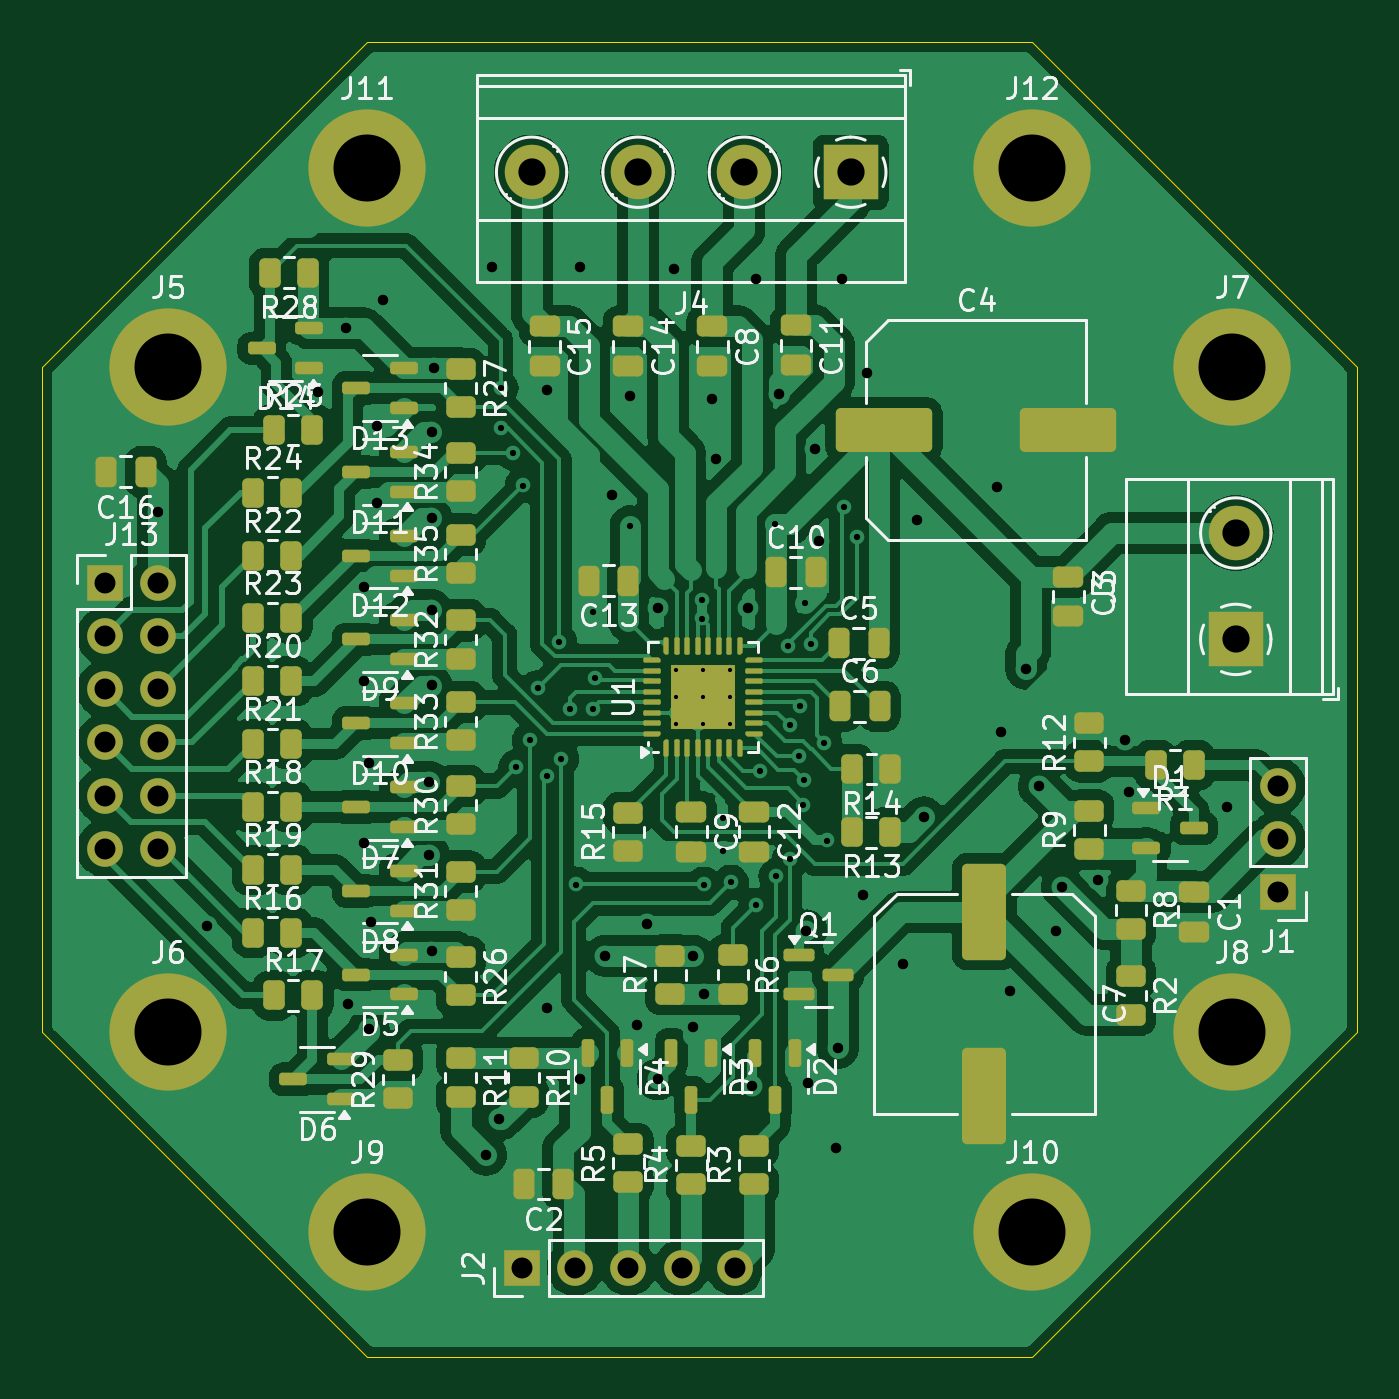
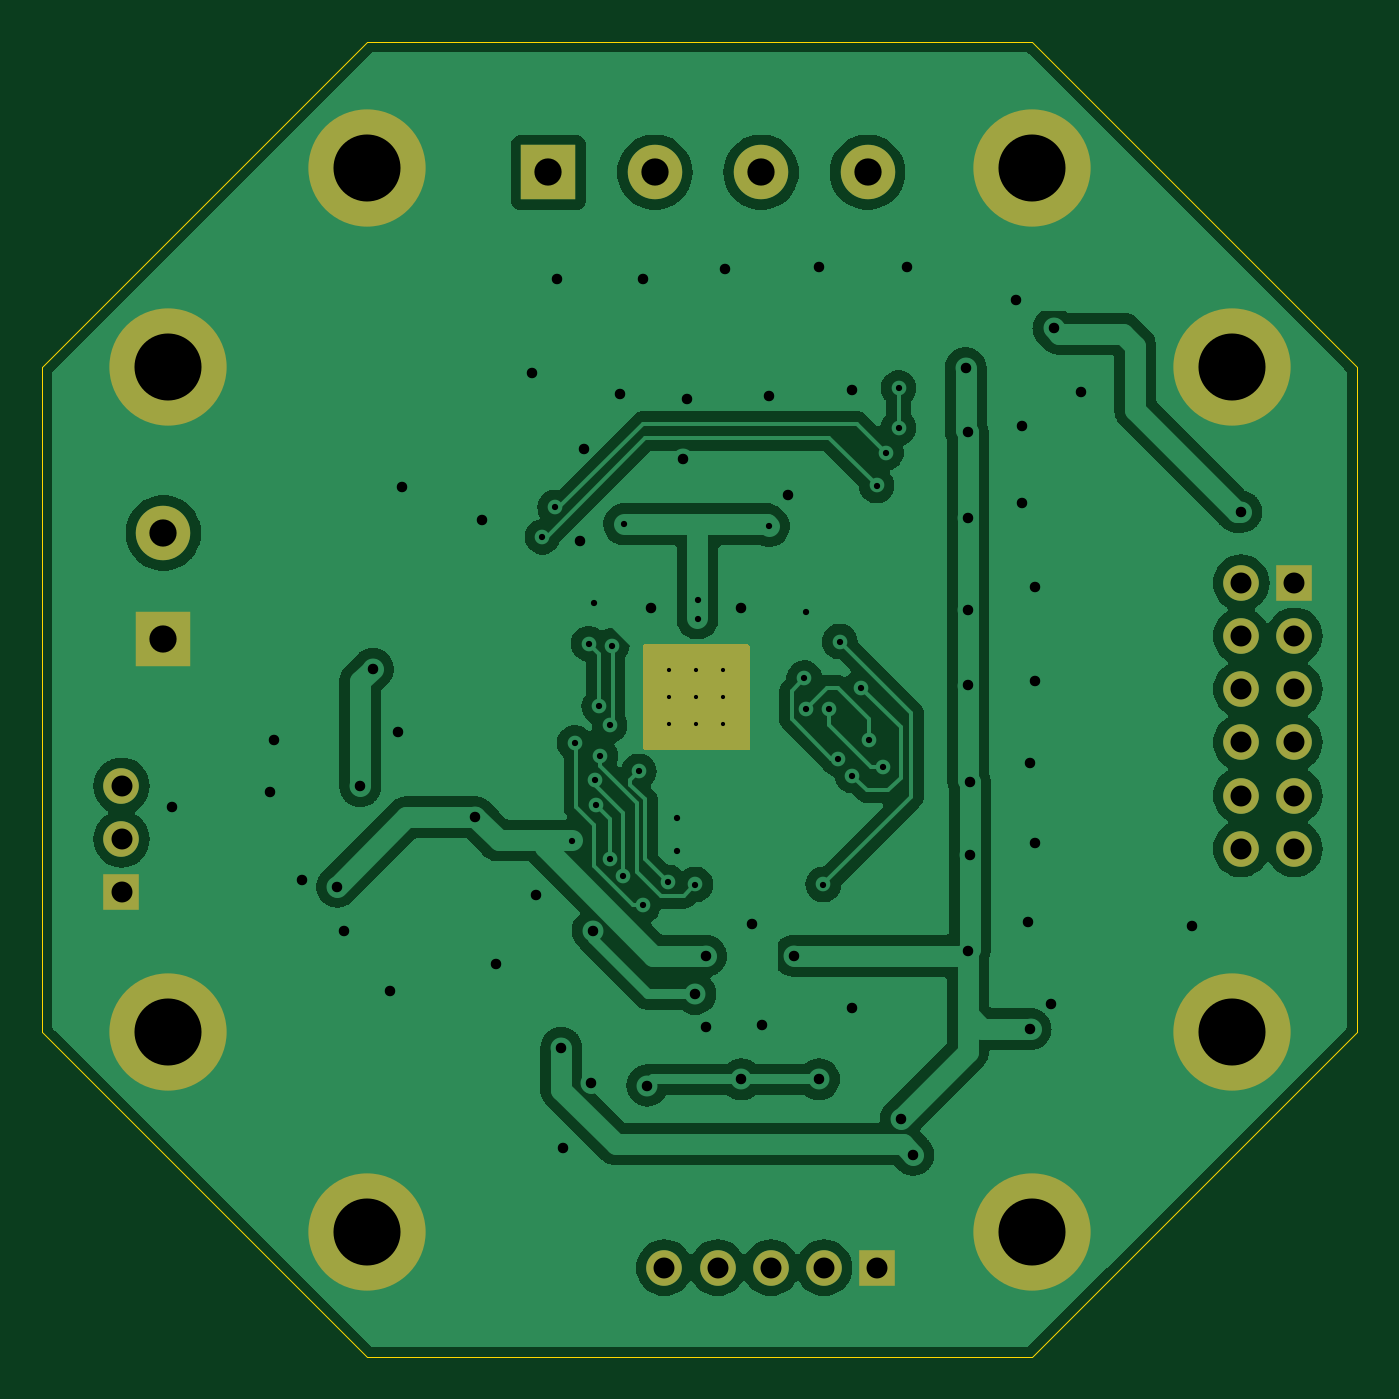
Circuit board: 11 layer files. Board 62.8 x 62.8 mm.
- bottom_copper: TMC2240Breakout-B_Cu.gbr (114564 bytes)
- bottom_mask: TMC2240Breakout-B_Mask.gbr (2204 bytes)
- paste: TMC2240Breakout-B_Paste.gbr (458 bytes)
- bottom_silk: TMC2240Breakout-B_Silkscreen.gbr (459 bytes)
- outline: TMC2240Breakout-Edge_Cuts.gbr (900 bytes)
- top_copper: TMC2240Breakout-F_Cu.gbr (215345 bytes)
- top_mask: TMC2240Breakout-F_Mask.gbr (12811 bytes)
- paste: TMC2240Breakout-F_Paste.gbr (11667 bytes)
- top_silk: TMC2240Breakout-F_Silkscreen.gbr (134117 bytes)
- drill: TMC2240Breakout-NPTH.drl (265 bytes)
- drill: TMC2240Breakout-PTH.drl (3008 bytes)

=== bottom_copper: TMC2240Breakout-B_Cu.gbr (114564 bytes, source omitted) ===
=== bottom_mask: TMC2240Breakout-B_Mask.gbr ===
%TF.GenerationSoftware,KiCad,Pcbnew,8.0.1*%
%TF.CreationDate,2024-04-05T15:31:18-07:00*%
%TF.ProjectId,TMC2240Breakout,544d4332-3234-4304-9272-65616b6f7574,rev?*%
%TF.SameCoordinates,Original*%
%TF.FileFunction,Soldermask,Bot*%
%TF.FilePolarity,Negative*%
%FSLAX46Y46*%
G04 Gerber Fmt 4.6, Leading zero omitted, Abs format (unit mm)*
G04 Created by KiCad (PCBNEW 8.0.1) date 2024-04-05 15:31:18*
%MOMM*%
%LPD*%
G01*
G04 APERTURE LIST*
%ADD10R,1.700000X1.700000*%
%ADD11O,1.700000X1.700000*%
%ADD12C,5.600000*%
%ADD13R,2.600000X2.600000*%
%ADD14C,2.600000*%
G04 APERTURE END LIST*
D10*
%TO.C,J13*%
X97000000Y-130300000D03*
D11*
X99540000Y-130300000D03*
X97000000Y-132840000D03*
X99540000Y-132840000D03*
X97000000Y-135380000D03*
X99540000Y-135380000D03*
X97000000Y-137920000D03*
X99540000Y-137920000D03*
X97000000Y-140460000D03*
X99540000Y-140460000D03*
X97000000Y-143000000D03*
X99540000Y-143000000D03*
%TD*%
D12*
%TO.C,J10*%
X141275000Y-161275000D03*
%TD*%
%TO.C,J5*%
X100000000Y-120000000D03*
%TD*%
%TO.C,J12*%
X141275000Y-110475000D03*
%TD*%
%TO.C,J6*%
X100000000Y-151750000D03*
%TD*%
D13*
%TO.C,J4*%
X132620000Y-110695000D03*
D14*
X127540000Y-110695000D03*
X122460000Y-110695000D03*
X117380000Y-110695000D03*
%TD*%
D12*
%TO.C,J8*%
X150800000Y-151750000D03*
%TD*%
%TO.C,J9*%
X109525000Y-161275000D03*
%TD*%
%TO.C,J7*%
X150800000Y-120000000D03*
%TD*%
D13*
%TO.C,J3*%
X151000000Y-133000000D03*
D14*
X151000000Y-127920000D03*
%TD*%
D10*
%TO.C,J1*%
X153000000Y-145080000D03*
D11*
X153000000Y-142540000D03*
X153000000Y-140000000D03*
%TD*%
D12*
%TO.C,J11*%
X109525000Y-110475000D03*
%TD*%
D10*
%TO.C,J2*%
X116920000Y-163000000D03*
D11*
X119460000Y-163000000D03*
X122000000Y-163000000D03*
X124540000Y-163000000D03*
X127080000Y-163000000D03*
%TD*%
G36*
X128043039Y-133219685D02*
G01*
X128088794Y-133272489D01*
X128100000Y-133324000D01*
X128100000Y-138176000D01*
X128080315Y-138243039D01*
X128027511Y-138288794D01*
X127976000Y-138300000D01*
X123124000Y-138300000D01*
X123056961Y-138280315D01*
X123011206Y-138227511D01*
X123000000Y-138176000D01*
X123000000Y-133324000D01*
X123019685Y-133256961D01*
X123072489Y-133211206D01*
X123124000Y-133200000D01*
X127976000Y-133200000D01*
X128043039Y-133219685D01*
G37*
M02*

=== paste: TMC2240Breakout-B_Paste.gbr ===
%TF.GenerationSoftware,KiCad,Pcbnew,8.0.1*%
%TF.CreationDate,2024-04-05T15:31:17-07:00*%
%TF.ProjectId,TMC2240Breakout,544d4332-3234-4304-9272-65616b6f7574,rev?*%
%TF.SameCoordinates,Original*%
%TF.FileFunction,Paste,Bot*%
%TF.FilePolarity,Positive*%
%FSLAX46Y46*%
G04 Gerber Fmt 4.6, Leading zero omitted, Abs format (unit mm)*
G04 Created by KiCad (PCBNEW 8.0.1) date 2024-04-05 15:31:17*
%MOMM*%
%LPD*%
G01*
G04 APERTURE LIST*
G04 APERTURE END LIST*
M02*

=== bottom_silk: TMC2240Breakout-B_Silkscreen.gbr ===
%TF.GenerationSoftware,KiCad,Pcbnew,8.0.1*%
%TF.CreationDate,2024-04-05T15:31:18-07:00*%
%TF.ProjectId,TMC2240Breakout,544d4332-3234-4304-9272-65616b6f7574,rev?*%
%TF.SameCoordinates,Original*%
%TF.FileFunction,Legend,Bot*%
%TF.FilePolarity,Positive*%
%FSLAX46Y46*%
G04 Gerber Fmt 4.6, Leading zero omitted, Abs format (unit mm)*
G04 Created by KiCad (PCBNEW 8.0.1) date 2024-04-05 15:31:18*
%MOMM*%
%LPD*%
G01*
G04 APERTURE LIST*
G04 APERTURE END LIST*
M02*

=== outline: TMC2240Breakout-Edge_Cuts.gbr ===
%TF.GenerationSoftware,KiCad,Pcbnew,8.0.1*%
%TF.CreationDate,2024-04-05T15:31:18-07:00*%
%TF.ProjectId,TMC2240Breakout,544d4332-3234-4304-9272-65616b6f7574,rev?*%
%TF.SameCoordinates,Original*%
%TF.FileFunction,Profile,NP*%
%FSLAX46Y46*%
G04 Gerber Fmt 4.6, Leading zero omitted, Abs format (unit mm)*
G04 Created by KiCad (PCBNEW 8.0.1) date 2024-04-05 15:31:18*
%MOMM*%
%LPD*%
G01*
G04 APERTURE LIST*
%TA.AperFunction,Profile*%
%ADD10C,0.050000*%
%TD*%
G04 APERTURE END LIST*
D10*
X141275000Y-104475000D02*
X156800000Y-120000000D01*
X94000000Y-120000000D02*
X109525000Y-104475000D01*
X109525000Y-167275000D02*
X94000000Y-151750000D01*
X141275000Y-167275000D02*
X156800000Y-151750000D01*
X109525000Y-167275000D02*
X141275000Y-167275000D01*
X109525000Y-104475000D02*
X141275000Y-104475000D01*
X156800000Y-120000000D02*
X156800000Y-151750000D01*
X94000000Y-120000000D02*
X94000000Y-151750000D01*
M02*

=== top_copper: TMC2240Breakout-F_Cu.gbr (215345 bytes, source omitted) ===
=== top_mask: TMC2240Breakout-F_Mask.gbr (12811 bytes, source omitted) ===
=== paste: TMC2240Breakout-F_Paste.gbr (11667 bytes, source omitted) ===
=== top_silk: TMC2240Breakout-F_Silkscreen.gbr (134117 bytes, source omitted) ===
=== drill: TMC2240Breakout-NPTH.drl ===
M48
; DRILL file {KiCad 8.0.1} date 2024-04-05T15:31:15-0700
; FORMAT={-:-/ absolute / inch / decimal}
; #@! TF.CreationDate,2024-04-05T15:31:15-07:00
; #@! TF.GenerationSoftware,Kicad,Pcbnew,8.0.1
; #@! TF.FileFunction,NonPlated,1,2,NPTH
FMAT,2
INCH
%
G90
G05
M30

=== drill: TMC2240Breakout-PTH.drl ===
M48
; DRILL file {KiCad 8.0.1} date 2024-04-05T15:31:15-0700
; FORMAT={-:-/ absolute / inch / decimal}
; #@! TF.CreationDate,2024-04-05T15:31:15-07:00
; #@! TF.GenerationSoftware,Kicad,Pcbnew,8.0.1
; #@! TF.FileFunction,Plated,1,2,PTH
FMAT,2
INCH
; #@! TA.AperFunction,Plated,PTH,ComponentDrill
T1C0.0079
; #@! TA.AperFunction,Plated,PTH,ViaDrill
T2C0.0118
; #@! TA.AperFunction,Plated,PTH,ViaDrill
T3C0.0197
; #@! TA.AperFunction,Plated,PTH,ComponentDrill
T4C0.0394
; #@! TA.AperFunction,Plated,PTH,ComponentDrill
T5C0.0512
; #@! TA.AperFunction,Plated,PTH,ComponentDrill
T6C0.1260
%
G90
G05
T1
X4.8922Y-5.2933
X4.8922Y-5.3445
X4.8922Y-5.3957
X4.9434Y-5.2933
X4.9434Y-5.3445
X4.9434Y-5.3957
X4.9946Y-5.2933
X4.9946Y-5.3445
X4.9946Y-5.3957
T2
X4.563Y-4.7638
X4.563Y-4.8386
X4.5866Y-4.8853
X4.5925Y-5.4764
X4.6043Y-4.9469
X4.6181Y-5.4252
X4.6339Y-5.3268
X4.6496Y-5.4921
X4.6732Y-5.2402
X4.6772Y-5.4606
X4.6929Y-5.3661
X4.7047Y-5.6969
X4.7362Y-5.185
X4.7362Y-5.3661
X4.7402Y-5.3091
X4.8071Y-5.0236
X4.9409Y-5.1614
X4.9409Y-5.1969
X4.9449Y-5.6969
X4.9803Y-5.5728
X4.9803Y-5.6339
X4.9961Y-5.6929
X5.0433Y-5.7362
X5.0512Y-5.4843
X5.0787Y-5.0197
X5.0807Y-5.6811
X5.1024Y-5.248
X5.1063Y-5.3976
X5.1063Y-5.6496
X5.1236Y-5.4559
X5.126Y-5.3622
X5.1319Y-5.5472
X5.1337Y-5.5012
X5.1359Y-5.1674
X5.1457Y-5.2441
X5.1716Y-5.4307
X5.1772Y-5.6142
X5.2087Y-4.9882
X5.2323Y-5.0433
T3
X3.9189Y-4.9961
X4.0118Y-5.7756
X4.2205Y-4.7717
X4.2717Y-4.6516
X4.2756Y-5.9213
X4.3071Y-5.1378
X4.3071Y-5.315
X4.3071Y-5.6181
X4.315Y-5.4685
X4.315Y-5.9685
X4.3189Y-5.7677
X4.3307Y-4.8346
X4.3307Y-4.9803
X4.3425Y-4.5984
X4.4291Y-5.5039
X4.4291Y-5.6417
X4.4331Y-4.8465
X4.4331Y-5.0079
X4.4331Y-5.1811
X4.4331Y-5.3228
X4.4331Y-5.8228
X4.437Y-4.7264
X4.5354Y-6.2047
X4.5472Y-4.5354
X4.5591Y-6.1378
X4.6496Y-4.7677
X4.6496Y-5.9291
X4.7126Y-4.5354
X4.7126Y-6.063
X4.7598Y-5.8307
X4.7717Y-4.9646
X4.8071Y-4.7795
X4.8189Y-5.9606
X4.8386Y-5.7717
X4.8583Y-5.1772
X4.8583Y-6.063
X4.8898Y-4.5394
X4.9252Y-5.8307
X4.9252Y-5.9646
X4.9449Y-5.9026
X4.9606Y-4.7835
X4.9685Y-4.8976
X5.0276Y-5.1772
X5.0354Y-6.0748
X5.0433Y-4.5591
X5.0866Y-4.7756
X5.1378Y-5.7835
X5.1417Y-6.0709
X5.1535Y-4.878
X5.1614Y-5.0512
X5.1929Y-6.1929
X5.1969Y-6.0039
X5.2047Y-4.5591
X5.2441Y-5.7165
X5.252Y-4.7362
X5.3189Y-5.8465
X5.3465Y-5.0118
X5.3583Y-5.5709
X5.4961Y-4.9488
X5.5039Y-5.4094
X5.5197Y-5.8976
X5.5512Y-5.2913
X5.5748Y-5.5118
X5.6063Y-5.7835
X5.6181Y-5.7008
X5.685Y-5.689
X5.7362Y-5.4252
X5.7441Y-5.5236
X5.9291Y-5.5512
T4
X3.8189Y-5.1299
X3.8189Y-5.2299
X3.8189Y-5.3299
X3.8189Y-5.4299
X3.8189Y-5.5299
X3.8189Y-5.6299
X3.9189Y-5.1299
X3.9189Y-5.2299
X3.9189Y-5.3299
X3.9189Y-5.4299
X3.9189Y-5.5299
X3.9189Y-5.6299
X4.6031Y-6.4173
X4.7031Y-6.4173
X4.8031Y-6.4173
X4.9031Y-6.4173
X5.0031Y-6.4173
X6.0236Y-5.5118
X6.0236Y-5.6118
X6.0236Y-5.7118
T5
X4.6213Y-4.3581
X4.8213Y-4.3581
X5.0213Y-4.3581
X5.2213Y-4.3581
X5.9449Y-5.0362
X5.9449Y-5.2362
T6
X3.937Y-4.7244
X3.937Y-5.9744
X4.312Y-4.3494
X4.312Y-6.3494
X5.562Y-4.3494
X5.562Y-6.3494
X5.937Y-4.7244
X5.937Y-5.9744
M30
